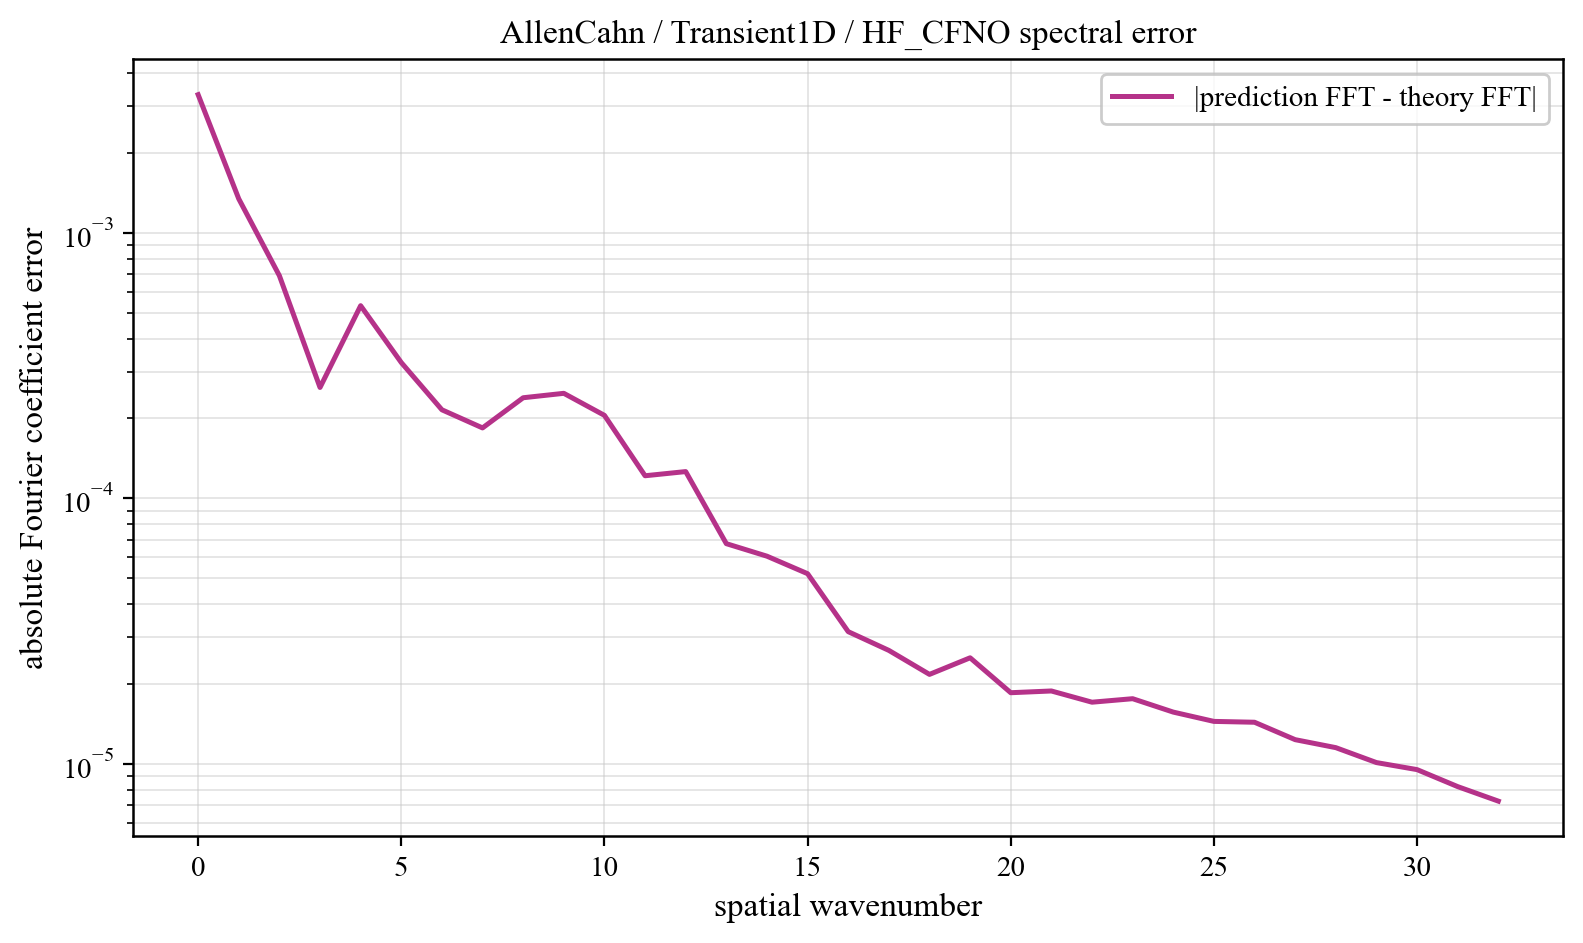

Data behind this chart, as committed beside it:
component, prediction_magnitude, theory_magnitude, absolute_coefficient_error
0, 0.08092, 0.0841, 0.003317
1, 0.01415, 0.01478, 0.001344
2, 0.03035, 0.03006, 0.00069
3, 0.03466, 0.03457, 0.0002617
4, 0.009315, 0.009712, 0.0005319
5, 0.00533, 0.0051, 0.0003249
6, 0.003327, 0.003226, 0.0002157
7, 0.002336, 0.002244, 0.0001843
8, 0.001795, 0.001656, 0.0002394
9, 0.00124, 0.001273, 0.0002488
10, 0.001033, 0.001007, 0.0002055
11, 0.0007711, 0.0008152, 0.0001217
12, 0.0006028, 0.0006716, 0.0001262
13, 0.0005614, 0.000561, 6.754395158469377e-05
14, 0.0004975, 0.0004739, 6.0587484088651016e-05
15, 0.0004099, 0.0004039, 5.205632047224744e-05
16, 0.0003351, 0.0003466, 3.1485828801158306e-05
17, 0.0002912, 0.0002991, 2.6762964482819143e-05
18, 0.0002553, 0.0002591, 2.1736696621005262e-05
19, 0.0002264, 0.0002249, 2.509951745608926e-05
20, 0.0002033, 0.0001955, 1.8543257946018818e-05
21, 0.000178, 0.0001698, 1.8824326225822094e-05
22, 0.0001551, 0.0001471, 1.7078617280925954e-05
23, 0.0001372, 0.0001269, 1.7605431714385945e-05
24, 0.0001179, 0.0001087, 1.5673322053633365e-05
25, 0.0001029, 9.208283311262356e-05, 1.4459378659705921e-05
26, 8.637038210318629e-05, 7.67873825027995e-05, 1.4352881206458212e-05
27, 6.992975358665723e-05, 6.254399946647294e-05, 1.234140239842514e-05
28, 5.581174345978253e-05, 4.9131522368350874e-05, 1.1515590196797761e-05
29, 4.1524347638740126e-05, 3.635952247017494e-05, 1.0117209752957035e-05
30, 2.8289375691361667e-05, 2.406704368513247e-05, 9.51784944867818e-06
31, 1.598836878639635e-05, 1.2156899626677293e-05, 8.21319293763954e-06
32, 6.5745139394835205e-06, 2.428868466353207e-06, 7.2422022796558544e-06
